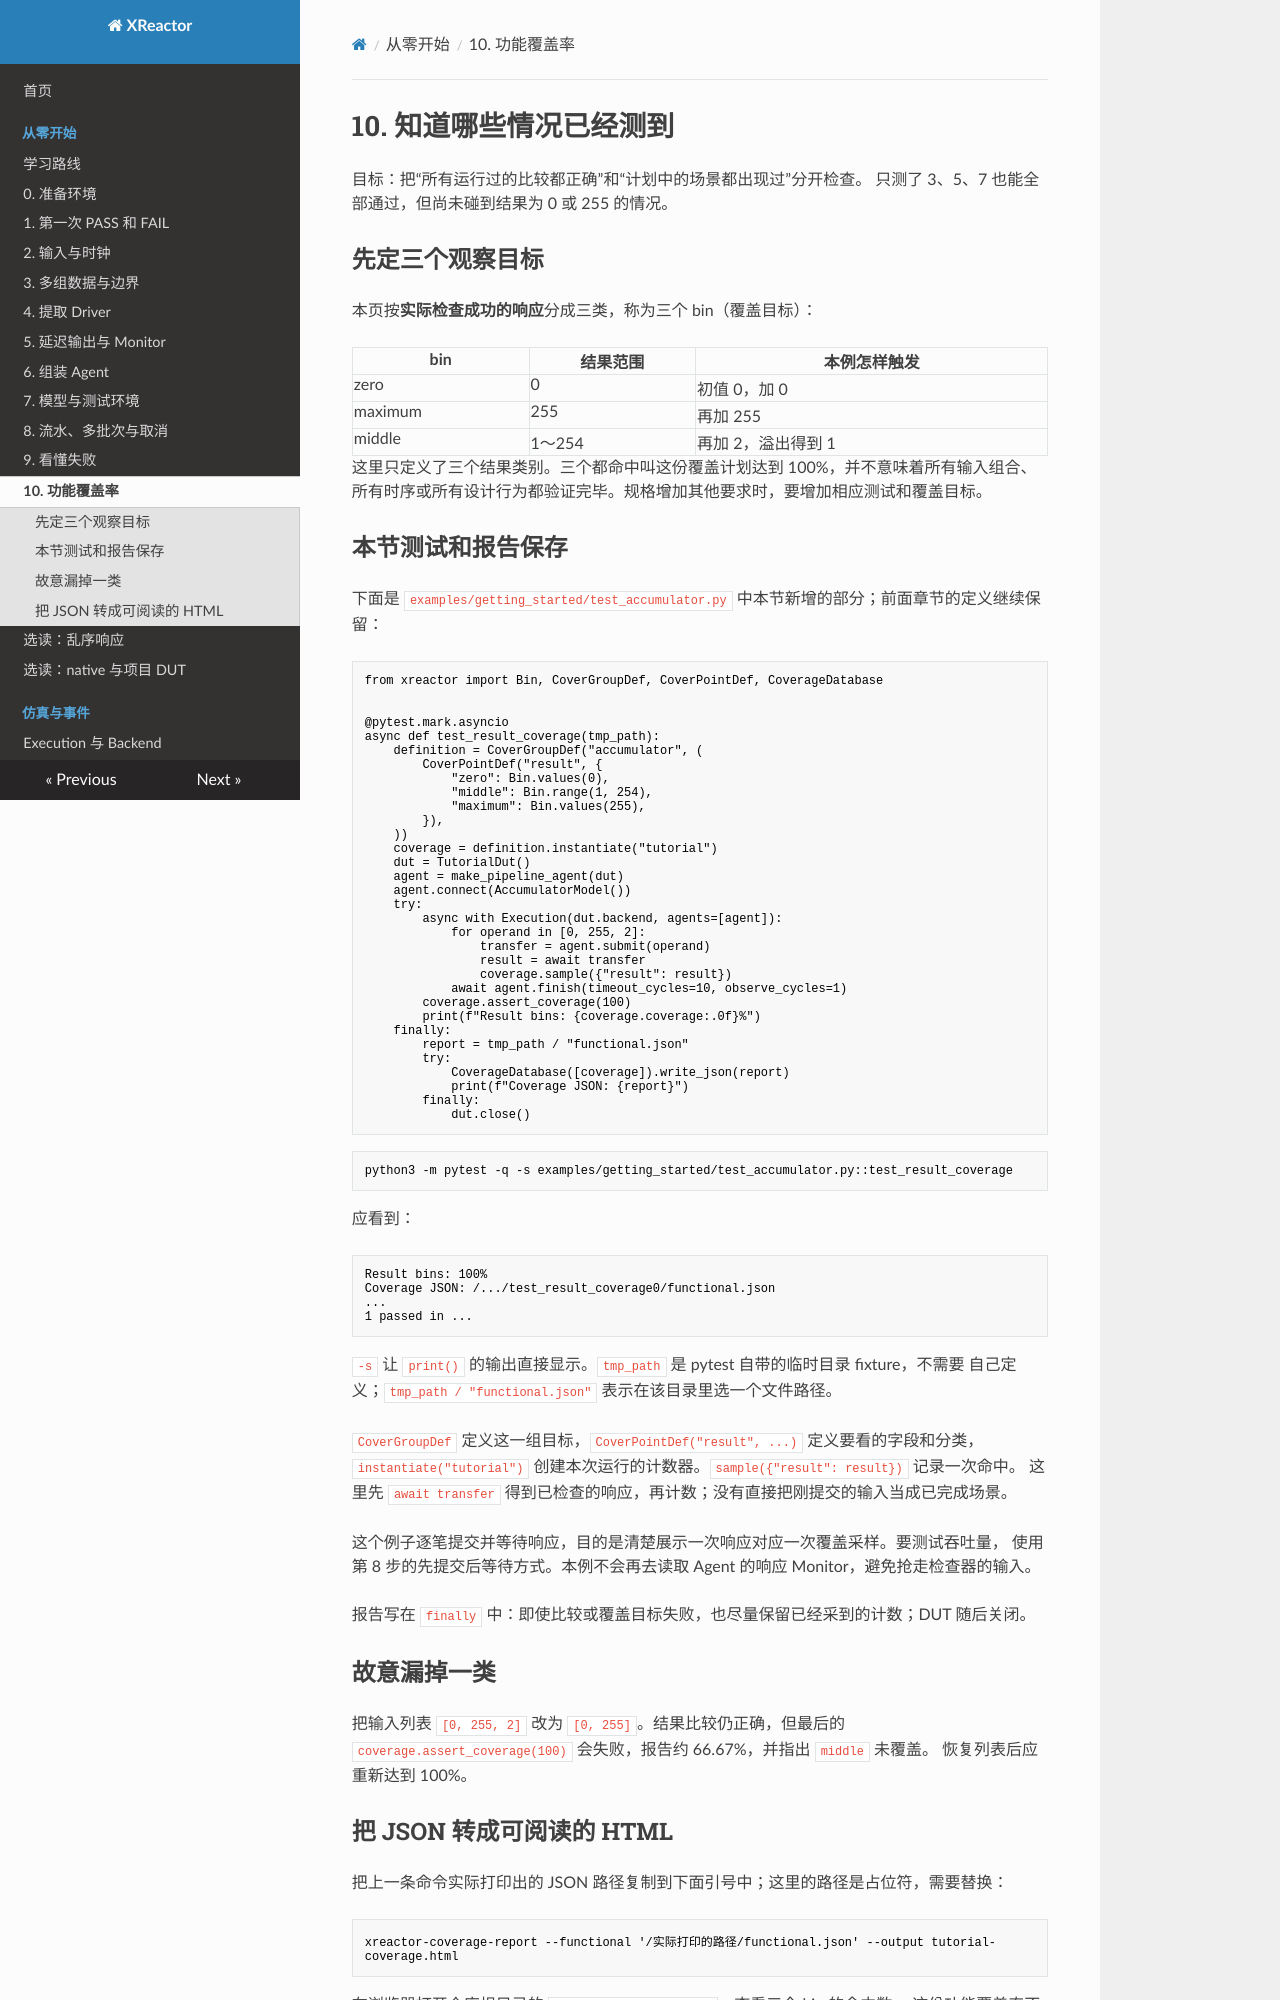

repository: Makiras/xreactor · page: getting-started/coverage/index.html · generator: mkdocs

# 10. 知道哪些情况已经测到

目标：把“所有运行过的比较都正确”和“计划中的场景都出现过”分开检查。
只测了 3、5、7 也能全部通过，但尚未碰到结果为 0 或 255 的情况。

## 先定三个观察目标

本页按**实际检查成功的响应**分成三类，称为三个 bin（覆盖目标）：

| bin | 结果范围 | 本例怎样触发 |
| --- | --- | --- |
| zero | 0 | 初值 0，加 0 |
| maximum | 255 | 再加 255 |
| middle | 1～254 | 再加 2，溢出得到 1 |

这里只定义了三个结果类别。三个都命中叫这份覆盖计划达到 100%，并不意味着所有输入组合、
所有时序或所有设计行为都验证完毕。规格增加其他要求时，要增加相应测试和覆盖目标。

## 本节测试和报告保存

下面是 `examples/getting_started/test_accumulator.py` 中本节新增的部分；前面章节的定义继续保留：

<!-- executable-example: examples/getting_started/test_accumulator.py#coverage -->
```python
from xreactor import Bin, CoverGroupDef, CoverPointDef, CoverageDatabase


@pytest.mark.asyncio
async def test_result_coverage(tmp_path):
    definition = CoverGroupDef("accumulator", (
        CoverPointDef("result", {
            "zero": Bin.values(0),
            "middle": Bin.range(1, 254),
            "maximum": Bin.values(255),
        }),
    ))
    coverage = definition.instantiate("tutorial")
    dut = TutorialDut()
    agent = make_pipeline_agent(dut)
    agent.connect(AccumulatorModel())
    try:
        async with Execution(dut.backend, agents=[agent]):
            for operand in [0, 255, 2]:
                transfer = agent.submit(operand)
                result = await transfer
                coverage.sample({"result": result})
            await agent.finish(timeout_cycles=10, observe_cycles=1)
        coverage.assert_coverage(100)
        print(f"Result bins: {coverage.coverage:.0f}%")
    finally:
        report = tmp_path / "functional.json"
        try:
            CoverageDatabase([coverage]).write_json(report)
            print(f"Coverage JSON: {report}")
        finally:
            dut.close()
```

```bash
python3 -m pytest -q -s examples/getting_started/test_accumulator.py::test_result_coverage
```

应看到：

```text
Result bins: 100%
Coverage JSON: /.../test_result_coverage0/functional.json
...
1 passed in ...
```

`-s` 让 `print()` 的输出直接显示。`tmp_path` 是 pytest 自带的临时目录 fixture，不需要
自己定义；`tmp_path / "functional.json"` 表示在该目录里选一个文件路径。

`CoverGroupDef` 定义这一组目标，`CoverPointDef("result", ...)` 定义要看的字段和分类，
`instantiate("tutorial")` 创建本次运行的计数器。`sample({"result": result})` 记录一次命中。
这里先 `await transfer` 得到已检查的响应，再计数；没有直接把刚提交的输入当成已完成场景。

这个例子逐笔提交并等待响应，目的是清楚展示一次响应对应一次覆盖采样。要测试吞吐量，
使用第 8 步的先提交后等待方式。本例不会再去读取 Agent 的响应 Monitor，避免抢走检查器的输入。

报告写在 `finally` 中：即使比较或覆盖目标失败，也尽量保留已经采到的计数；DUT 随后关闭。

## 故意漏掉一类

把输入列表 `[0, 255, 2]` 改为 `[0, 255]`。结果比较仍正确，但最后的
`coverage.assert_coverage(100)` 会失败，报告约 66.67%，并指出 `middle` 未覆盖。
恢复列表后应重新达到 100%。
